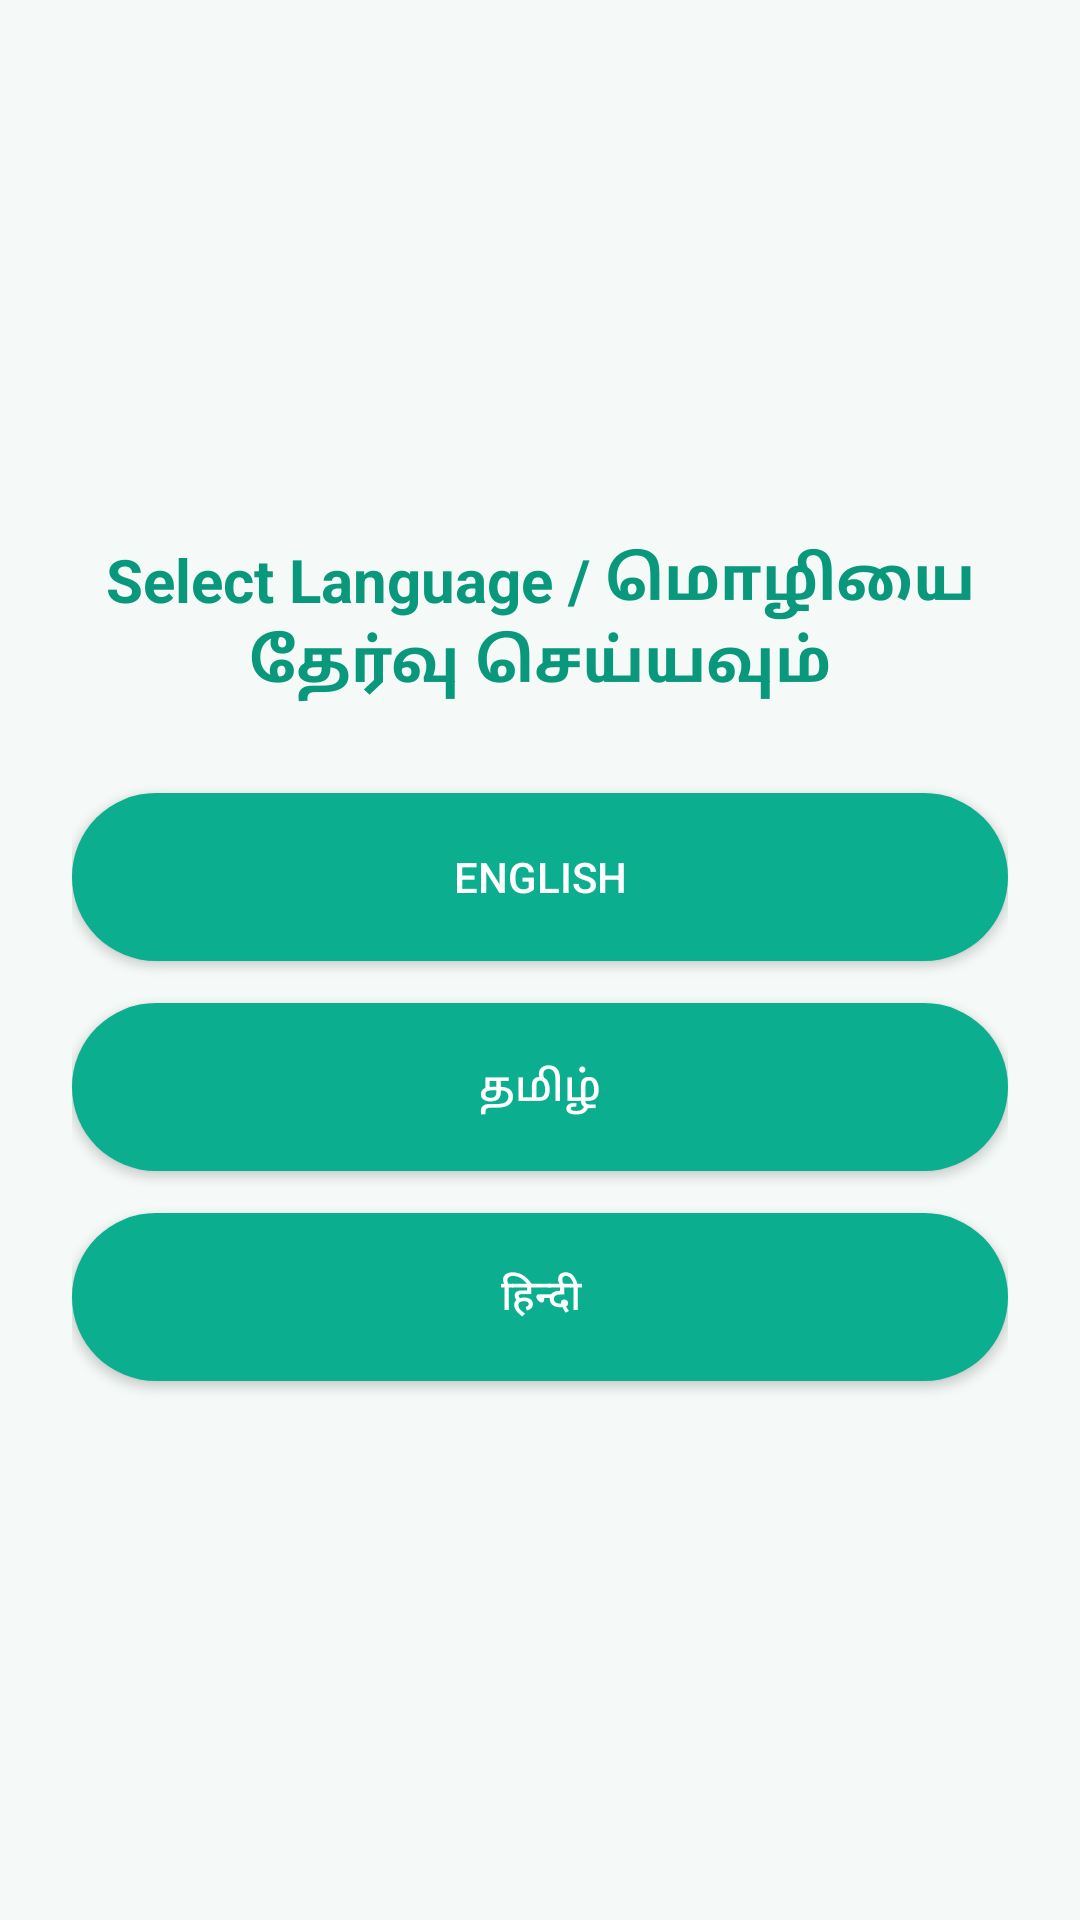

Layout XML and referenced resources for this Android screen:
<!-- AndroidManifest.xml: application theme Theme.AgroShield -->
<!-- res/layout/activity_language.xml -->
<?xml version="1.0" encoding="utf-8"?>
<LinearLayout xmlns:android="http://schemas.android.com/apk/res/android"
    android:layout_width="match_parent"
    android:layout_height="match_parent"
    android:orientation="vertical"
    android:background="@color/bg_light"
    android:padding="24dp"
    android:gravity="center">

    <TextView
        android:layout_width="wrap_content"
        android:layout_height="wrap_content"
        android:text="@string/select_language_title"
        android:textSize="20sp"
        android:textStyle="bold"
        android:textColor="@color/primary_green_dark"
        android:layout_marginBottom="30dp"
        android:gravity="center" />

    <Button
        android:id="@+id/btnEnglish"
        android:layout_width="match_parent"
        android:layout_height="56dp"
        android:layout_marginBottom="14dp"
        android:text="@string/lang_english"
        android:textColor="@android:color/white"
        android:background="@drawable/bg_button" />

    <Button
        android:id="@+id/btnTamil"
        android:layout_width="match_parent"
        android:layout_height="56dp"
        android:layout_marginBottom="14dp"
        android:text="@string/lang_tamil"
        android:textColor="@android:color/white"
        android:background="@drawable/bg_button" />

    <Button
        android:id="@+id/btnHindi"
        android:layout_width="match_parent"
        android:layout_height="56dp"
        android:text="@string/lang_hindi"
        android:textColor="@android:color/white"
        android:background="@drawable/bg_button" />

</LinearLayout>
<!-- resources referenced by this layout -->
<resources>
  <color name="bg_light">#F5FAF9</color>
  <color name="primary_green_dark">#09987C</color>
  <!-- drawable bg_button (drawable) -->
  <?xml version="1.0" encoding="utf-8"?>
  <shape xmlns:android="http://schemas.android.com/apk/res/android" android:shape="rectangle">
      <solid android:color="@color/primary_green" />
      <corners android:radius="28dp" />
  </shape>
  <string name="lang_english">English</string>
  <string name="lang_hindi">हिन्दी</string>
  <string name="lang_tamil">தமிழ்</string>
  <string name="select_language_title">Select Language / மொழியை தேர்வு செய்யவும்</string>
  <style name="Theme.AgroShield" parent="Theme.MaterialComponents.DayNight.NoActionBar">
          <item name="colorPrimary">@color/primary_green</item>
          <item name="colorPrimaryDark">@color/primary_green_dark</item>
          <item name="colorAccent">@color/accent_amber</item>
          <item name="android:statusBarColor">@color/primary_green_dark</item>
          <item name="android:windowBackground">@color/bg_light</item>
      </style>
  <color name="primary_green">#0BAE8F</color>
  <color name="accent_amber">#F5A623</color>
</resources>
